Run: headless pygame with SDL's dummy video driver; simulated clock (each Clock.tick advances the game by its frame time, no real sleeping); random seed 0; keys injected as events and as key.get_pressed() state; no mouse input.
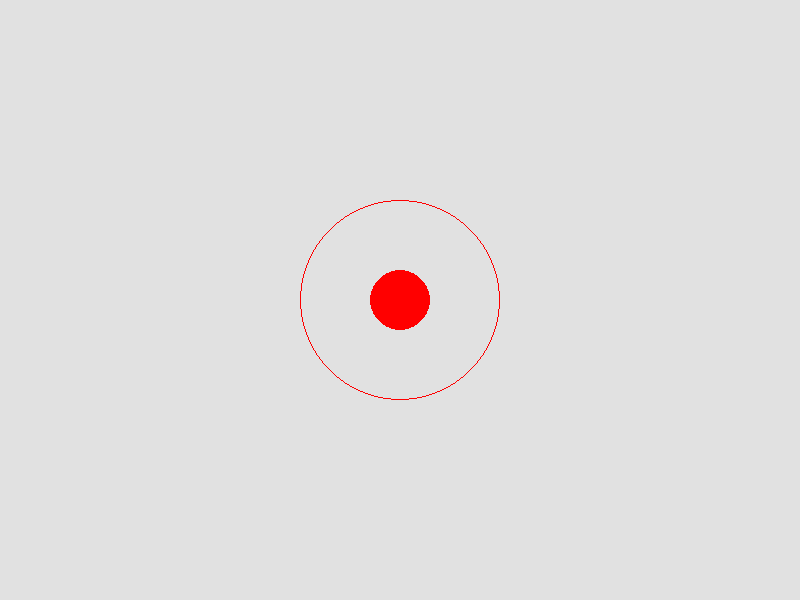
Frame 1 of 4 · flips 1–60 · no input
Frame 2 of 4 · flips 61–180 · tapped SPACE, RETURN · held RIGHT (→), D · screen unchanged from frame 1, image omitted
Frame 3 of 4 · flips 181–300 · held DOWN (↓), S · screen unchanged from frame 2, image omitted
Frame 4 of 4 · flips 301–420 · held LEFT (←), A, UP (↑), W · screen unchanged from frame 3, image omitted

The pygame program that drew these frames:

import pygame
import sys

# Initialize PyGame
pygame.init()

# Set up screen dimensions
SCREEN_WIDTH = 800
SCREEN_HEIGHT = 600

# Create the display window
screen = pygame.display.set_mode((SCREEN_WIDTH, SCREEN_HEIGHT))
pygame.display.set_caption("My Epic Genetic Simulation")

# Clock for controlling FPS
clock = pygame.time.Clock()
FPS = 60


gens_colecction = "start_gen_1start_gen_1rdis100end" \
"move_leftstep_leftend" \
"move_rightstep_rightend"

class Cell:
    def __init__(self, gens, color, number, x, y):
        self.color = color
        self.number = number
        self.x = x
        self.y = y
        self.gens = gens
        self.morph_gen_list = []

        self.radios = []

    def gen_expresion(self):
        output_marphogen = []
        for morph in self.morph_gen_list:

            start_marker = morph
            start_index = self.gens.find(start_marker)
            if start_index == -1:
                continue

            read_start = start_index + len(start_marker)
            end_index = self.gens.find("end", read_start)
            if end_index == -1:
                continue

            gene_product = self.gens[read_start:end_index]
            if gene_product == '':
                gene_product = morph

            if gene_product.find('r') != -1:
                gene_product = self.cell_marphogen_radius(gene_product, start_index)

            output_marphogen.append(gene_product)
        self.morph_gen_list = output_marphogen

    def cell_marphogen_radius(self, gen, gen_start):
        start_marker = "rdis"
        start_index = gen.find(start_marker)

        stated_point = start_index + len(start_marker)
        gen_out = gen[0:start_index]
        radios = gen[stated_point:]
        raduos_int = int(radios)

        return [gen_out, raduos_int]

    def cell_functions_realisation(self):
        working_morph_gen_list = self.morph_gen_list.copy()
        for morph in working_morph_gen_list:
            if morph == "step_left":
                self.x -= 5
                self.morph_gen_list.remove(morph)
                return
            if morph == "step_right":
                self.x += 5
                self.morph_gen_list.remove(morph)
                return
            if len(morph) > 1:
                if morph[0] == "start_gen_1":
                    self.radios.append(morph[1])
                    self.morph_gen_list.remove(morph)
                    return
        

    def cell_draw(self):
        pygame.draw.circle(screen, self.color, (self.x, self.y), 30, width=0)
        if self.radios != []:
            pygame.draw.circle(screen, self.color, (self.x, self.y), self.radios[0], width=1)


cell = Cell(gens_colecction, "red", 1, SCREEN_WIDTH//2, SCREEN_HEIGHT//2)
cell.morph_gen_list = ["start_gen_1"]


bakteria = Cell(gens_colecction, "green", 1, SCREEN_WIDTH//3, SCREEN_HEIGHT//3)


running = True
while running:
    for event in pygame.event.get():
        if event.type == pygame.QUIT:
            running = False

    screen.fill((225, 225, 225))
     

    cell.gen_expresion()
    cell.cell_functions_realisation()
    cell.cell_draw()
    pygame.time.delay(50)

    pygame.display.flip()

   
    clock.tick(FPS)

pygame.quit()
sys.exit()
